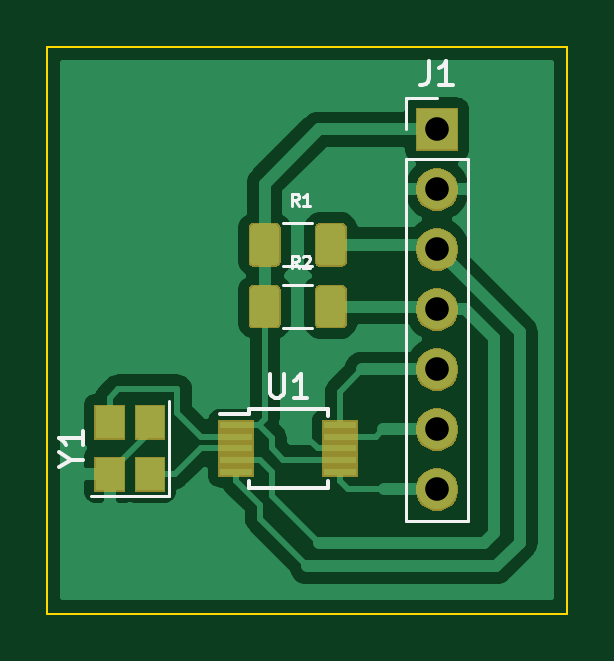
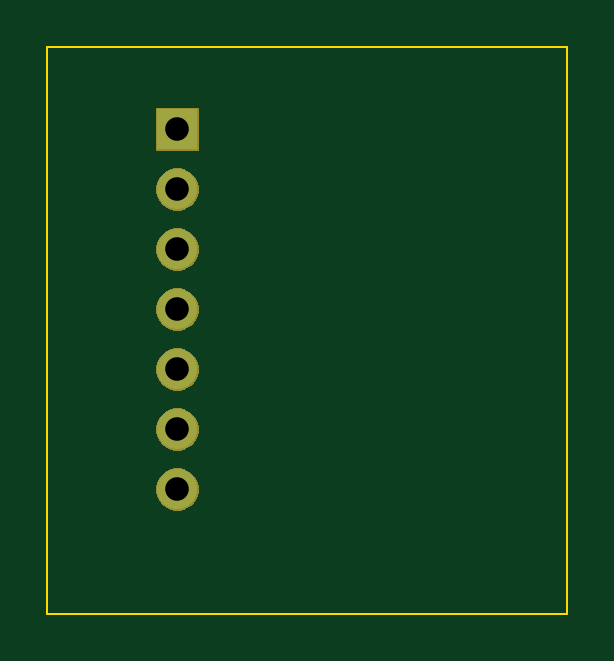
Circuit board: 11 layer files. Board 22.0 x 24.0 mm.
- bottom_copper: si5351-B_Cu.gbl (756 bytes)
- bottom_mask: si5351-B_Mask.gbs (6442 bytes)
- paste: si5351-B_Paste.gbp (508 bytes)
- bottom_silk: si5351-B_SilkS.gbo (760 bytes)
- outline: si5351-Edge_Cuts.gm1 (703 bytes)
- top_copper: si5351-F_Cu.gtl (34542 bytes)
- top_mask: si5351-F_Mask.gts (11212 bytes)
- paste: si5351-F_Paste.gtp (7990 bytes)
- top_silk: si5351-F_SilkS.gto (11472 bytes)
- drill: si5351-NPTH.drl (307 bytes)
- drill: si5351-PTH.drl (414 bytes)

=== bottom_copper: si5351-B_Cu.gbl ===
G04 #@! TF.GenerationSoftware,KiCad,Pcbnew,5.1.5+dfsg1-2build2*
G04 #@! TF.CreationDate,2022-11-08T12:44:18-05:00*
G04 #@! TF.ProjectId,si5351,73693533-3531-42e6-9b69-6361645f7063,rev?*
G04 #@! TF.SameCoordinates,Original*
G04 #@! TF.FileFunction,Copper,L2,Bot*
G04 #@! TF.FilePolarity,Positive*
%FSLAX46Y46*%
G04 Gerber Fmt 4.6, Leading zero omitted, Abs format (unit mm)*
G04 Created by KiCad (PCBNEW 5.1.5+dfsg1-2build2) date 2022-11-08 12:44:18*
%MOMM*%
%LPD*%
G04 APERTURE LIST*
%ADD10O,1.700000X1.700000*%
%ADD11R,1.700000X1.700000*%
G04 APERTURE END LIST*
D10*
X190000000Y-107240000D03*
X190000000Y-104700000D03*
X190000000Y-102160000D03*
X190000000Y-99620000D03*
X190000000Y-97080000D03*
X190000000Y-94540000D03*
D11*
X190000000Y-92000000D03*
M02*

=== bottom_mask: si5351-B_Mask.gbs ===
G04 #@! TF.GenerationSoftware,KiCad,Pcbnew,5.1.5+dfsg1-2build2*
G04 #@! TF.CreationDate,2022-11-08T12:44:18-05:00*
G04 #@! TF.ProjectId,si5351,73693533-3531-42e6-9b69-6361645f7063,rev?*
G04 #@! TF.SameCoordinates,Original*
G04 #@! TF.FileFunction,Soldermask,Bot*
G04 #@! TF.FilePolarity,Negative*
%FSLAX46Y46*%
G04 Gerber Fmt 4.6, Leading zero omitted, Abs format (unit mm)*
G04 Created by KiCad (PCBNEW 5.1.5+dfsg1-2build2) date 2022-11-08 12:44:18*
%MOMM*%
%LPD*%
G04 APERTURE LIST*
%ADD10C,0.100000*%
G04 APERTURE END LIST*
D10*
G36*
X190113512Y-106343927D02*
G01*
X190262812Y-106373624D01*
X190426784Y-106441544D01*
X190574354Y-106540147D01*
X190699853Y-106665646D01*
X190798456Y-106813216D01*
X190866376Y-106977188D01*
X190901000Y-107151259D01*
X190901000Y-107328741D01*
X190866376Y-107502812D01*
X190798456Y-107666784D01*
X190699853Y-107814354D01*
X190574354Y-107939853D01*
X190426784Y-108038456D01*
X190262812Y-108106376D01*
X190113512Y-108136073D01*
X190088742Y-108141000D01*
X189911258Y-108141000D01*
X189886488Y-108136073D01*
X189737188Y-108106376D01*
X189573216Y-108038456D01*
X189425646Y-107939853D01*
X189300147Y-107814354D01*
X189201544Y-107666784D01*
X189133624Y-107502812D01*
X189099000Y-107328741D01*
X189099000Y-107151259D01*
X189133624Y-106977188D01*
X189201544Y-106813216D01*
X189300147Y-106665646D01*
X189425646Y-106540147D01*
X189573216Y-106441544D01*
X189737188Y-106373624D01*
X189886488Y-106343927D01*
X189911258Y-106339000D01*
X190088742Y-106339000D01*
X190113512Y-106343927D01*
G37*
G36*
X190113512Y-103803927D02*
G01*
X190262812Y-103833624D01*
X190426784Y-103901544D01*
X190574354Y-104000147D01*
X190699853Y-104125646D01*
X190798456Y-104273216D01*
X190866376Y-104437188D01*
X190901000Y-104611259D01*
X190901000Y-104788741D01*
X190866376Y-104962812D01*
X190798456Y-105126784D01*
X190699853Y-105274354D01*
X190574354Y-105399853D01*
X190426784Y-105498456D01*
X190262812Y-105566376D01*
X190113512Y-105596073D01*
X190088742Y-105601000D01*
X189911258Y-105601000D01*
X189886488Y-105596073D01*
X189737188Y-105566376D01*
X189573216Y-105498456D01*
X189425646Y-105399853D01*
X189300147Y-105274354D01*
X189201544Y-105126784D01*
X189133624Y-104962812D01*
X189099000Y-104788741D01*
X189099000Y-104611259D01*
X189133624Y-104437188D01*
X189201544Y-104273216D01*
X189300147Y-104125646D01*
X189425646Y-104000147D01*
X189573216Y-103901544D01*
X189737188Y-103833624D01*
X189886488Y-103803927D01*
X189911258Y-103799000D01*
X190088742Y-103799000D01*
X190113512Y-103803927D01*
G37*
G36*
X190113512Y-101263927D02*
G01*
X190262812Y-101293624D01*
X190426784Y-101361544D01*
X190574354Y-101460147D01*
X190699853Y-101585646D01*
X190798456Y-101733216D01*
X190866376Y-101897188D01*
X190901000Y-102071259D01*
X190901000Y-102248741D01*
X190866376Y-102422812D01*
X190798456Y-102586784D01*
X190699853Y-102734354D01*
X190574354Y-102859853D01*
X190426784Y-102958456D01*
X190262812Y-103026376D01*
X190113512Y-103056073D01*
X190088742Y-103061000D01*
X189911258Y-103061000D01*
X189886488Y-103056073D01*
X189737188Y-103026376D01*
X189573216Y-102958456D01*
X189425646Y-102859853D01*
X189300147Y-102734354D01*
X189201544Y-102586784D01*
X189133624Y-102422812D01*
X189099000Y-102248741D01*
X189099000Y-102071259D01*
X189133624Y-101897188D01*
X189201544Y-101733216D01*
X189300147Y-101585646D01*
X189425646Y-101460147D01*
X189573216Y-101361544D01*
X189737188Y-101293624D01*
X189886488Y-101263927D01*
X189911258Y-101259000D01*
X190088742Y-101259000D01*
X190113512Y-101263927D01*
G37*
G36*
X190113512Y-98723927D02*
G01*
X190262812Y-98753624D01*
X190426784Y-98821544D01*
X190574354Y-98920147D01*
X190699853Y-99045646D01*
X190798456Y-99193216D01*
X190866376Y-99357188D01*
X190901000Y-99531259D01*
X190901000Y-99708741D01*
X190866376Y-99882812D01*
X190798456Y-100046784D01*
X190699853Y-100194354D01*
X190574354Y-100319853D01*
X190426784Y-100418456D01*
X190262812Y-100486376D01*
X190113512Y-100516073D01*
X190088742Y-100521000D01*
X189911258Y-100521000D01*
X189886488Y-100516073D01*
X189737188Y-100486376D01*
X189573216Y-100418456D01*
X189425646Y-100319853D01*
X189300147Y-100194354D01*
X189201544Y-100046784D01*
X189133624Y-99882812D01*
X189099000Y-99708741D01*
X189099000Y-99531259D01*
X189133624Y-99357188D01*
X189201544Y-99193216D01*
X189300147Y-99045646D01*
X189425646Y-98920147D01*
X189573216Y-98821544D01*
X189737188Y-98753624D01*
X189886488Y-98723927D01*
X189911258Y-98719000D01*
X190088742Y-98719000D01*
X190113512Y-98723927D01*
G37*
G36*
X190113512Y-96183927D02*
G01*
X190262812Y-96213624D01*
X190426784Y-96281544D01*
X190574354Y-96380147D01*
X190699853Y-96505646D01*
X190798456Y-96653216D01*
X190866376Y-96817188D01*
X190901000Y-96991259D01*
X190901000Y-97168741D01*
X190866376Y-97342812D01*
X190798456Y-97506784D01*
X190699853Y-97654354D01*
X190574354Y-97779853D01*
X190426784Y-97878456D01*
X190262812Y-97946376D01*
X190113512Y-97976073D01*
X190088742Y-97981000D01*
X189911258Y-97981000D01*
X189886488Y-97976073D01*
X189737188Y-97946376D01*
X189573216Y-97878456D01*
X189425646Y-97779853D01*
X189300147Y-97654354D01*
X189201544Y-97506784D01*
X189133624Y-97342812D01*
X189099000Y-97168741D01*
X189099000Y-96991259D01*
X189133624Y-96817188D01*
X189201544Y-96653216D01*
X189300147Y-96505646D01*
X189425646Y-96380147D01*
X189573216Y-96281544D01*
X189737188Y-96213624D01*
X189886488Y-96183927D01*
X189911258Y-96179000D01*
X190088742Y-96179000D01*
X190113512Y-96183927D01*
G37*
G36*
X190113512Y-93643927D02*
G01*
X190262812Y-93673624D01*
X190426784Y-93741544D01*
X190574354Y-93840147D01*
X190699853Y-93965646D01*
X190798456Y-94113216D01*
X190866376Y-94277188D01*
X190901000Y-94451259D01*
X190901000Y-94628741D01*
X190866376Y-94802812D01*
X190798456Y-94966784D01*
X190699853Y-95114354D01*
X190574354Y-95239853D01*
X190426784Y-95338456D01*
X190262812Y-95406376D01*
X190113512Y-95436073D01*
X190088742Y-95441000D01*
X189911258Y-95441000D01*
X189886488Y-95436073D01*
X189737188Y-95406376D01*
X189573216Y-95338456D01*
X189425646Y-95239853D01*
X189300147Y-95114354D01*
X189201544Y-94966784D01*
X189133624Y-94802812D01*
X189099000Y-94628741D01*
X189099000Y-94451259D01*
X189133624Y-94277188D01*
X189201544Y-94113216D01*
X189300147Y-93965646D01*
X189425646Y-93840147D01*
X189573216Y-93741544D01*
X189737188Y-93673624D01*
X189886488Y-93643927D01*
X189911258Y-93639000D01*
X190088742Y-93639000D01*
X190113512Y-93643927D01*
G37*
G36*
X190901000Y-92901000D02*
G01*
X189099000Y-92901000D01*
X189099000Y-91099000D01*
X190901000Y-91099000D01*
X190901000Y-92901000D01*
G37*
M02*

=== paste: si5351-B_Paste.gbp ===
G04 #@! TF.GenerationSoftware,KiCad,Pcbnew,5.1.5+dfsg1-2build2*
G04 #@! TF.CreationDate,2022-11-08T12:44:18-05:00*
G04 #@! TF.ProjectId,si5351,73693533-3531-42e6-9b69-6361645f7063,rev?*
G04 #@! TF.SameCoordinates,Original*
G04 #@! TF.FileFunction,Paste,Bot*
G04 #@! TF.FilePolarity,Positive*
%FSLAX46Y46*%
G04 Gerber Fmt 4.6, Leading zero omitted, Abs format (unit mm)*
G04 Created by KiCad (PCBNEW 5.1.5+dfsg1-2build2) date 2022-11-08 12:44:18*
%MOMM*%
%LPD*%
G04 APERTURE LIST*
G04 APERTURE END LIST*
M02*

=== bottom_silk: si5351-B_SilkS.gbo ===
G04 #@! TF.GenerationSoftware,KiCad,Pcbnew,5.1.5+dfsg1-2build2*
G04 #@! TF.CreationDate,2022-11-08T12:44:18-05:00*
G04 #@! TF.ProjectId,si5351,73693533-3531-42e6-9b69-6361645f7063,rev?*
G04 #@! TF.SameCoordinates,Original*
G04 #@! TF.FileFunction,Legend,Bot*
G04 #@! TF.FilePolarity,Positive*
%FSLAX46Y46*%
G04 Gerber Fmt 4.6, Leading zero omitted, Abs format (unit mm)*
G04 Created by KiCad (PCBNEW 5.1.5+dfsg1-2build2) date 2022-11-08 12:44:18*
%MOMM*%
%LPD*%
G04 APERTURE LIST*
%ADD10O,1.802000X1.802000*%
%ADD11R,1.802000X1.802000*%
G04 APERTURE END LIST*
%LPC*%
D10*
X190000000Y-107240000D03*
X190000000Y-104700000D03*
X190000000Y-102160000D03*
X190000000Y-99620000D03*
X190000000Y-97080000D03*
X190000000Y-94540000D03*
D11*
X190000000Y-92000000D03*
M02*

=== outline: si5351-Edge_Cuts.gm1 ===
G04 #@! TF.GenerationSoftware,KiCad,Pcbnew,5.1.5+dfsg1-2build2*
G04 #@! TF.CreationDate,2022-11-08T12:44:18-05:00*
G04 #@! TF.ProjectId,si5351,73693533-3531-42e6-9b69-6361645f7063,rev?*
G04 #@! TF.SameCoordinates,Original*
G04 #@! TF.FileFunction,Profile,NP*
%FSLAX46Y46*%
G04 Gerber Fmt 4.6, Leading zero omitted, Abs format (unit mm)*
G04 Created by KiCad (PCBNEW 5.1.5+dfsg1-2build2) date 2022-11-08 12:44:18*
%MOMM*%
%LPD*%
G04 APERTURE LIST*
%ADD10C,0.100000*%
G04 APERTURE END LIST*
D10*
X195500000Y-88500000D02*
X195500000Y-112500000D01*
X173500000Y-88500000D02*
X195500000Y-88500000D01*
X173500000Y-112500000D02*
X173500000Y-88500000D01*
X195500000Y-112500000D02*
X173500000Y-112500000D01*
M02*

=== top_copper: si5351-F_Cu.gtl (34542 bytes, source omitted) ===
=== top_mask: si5351-F_Mask.gts (11212 bytes, source omitted) ===
=== paste: si5351-F_Paste.gtp (7990 bytes, source omitted) ===
=== top_silk: si5351-F_SilkS.gto (11472 bytes, source omitted) ===
=== drill: si5351-NPTH.drl ===
M48
; DRILL file {KiCad 5.1.5+dfsg1-2build2} date Tue 08 Nov 2022 12:44:28 PM EST
; FORMAT={-:-/ absolute / metric / decimal}
; #@! TF.CreationDate,2022-11-08T12:44:28-05:00
; #@! TF.GenerationSoftware,Kicad,Pcbnew,5.1.5+dfsg1-2build2
; #@! TF.FileFunction,NonPlated,1,2,NPTH
FMAT,2
METRIC
%
G90
G05
T0
M30

=== drill: si5351-PTH.drl ===
M48
; DRILL file {KiCad 5.1.5+dfsg1-2build2} date Tue 08 Nov 2022 12:44:28 PM EST
; FORMAT={-:-/ absolute / metric / decimal}
; #@! TF.CreationDate,2022-11-08T12:44:28-05:00
; #@! TF.GenerationSoftware,Kicad,Pcbnew,5.1.5+dfsg1-2build2
; #@! TF.FileFunction,Plated,1,2,PTH
FMAT,2
METRIC
T1C1.000
%
G90
G05
T1
X190.0Y-92.0
X190.0Y-94.54
X190.0Y-97.08
X190.0Y-99.62
X190.0Y-102.16
X190.0Y-104.7
X190.0Y-107.24
T0
M30
